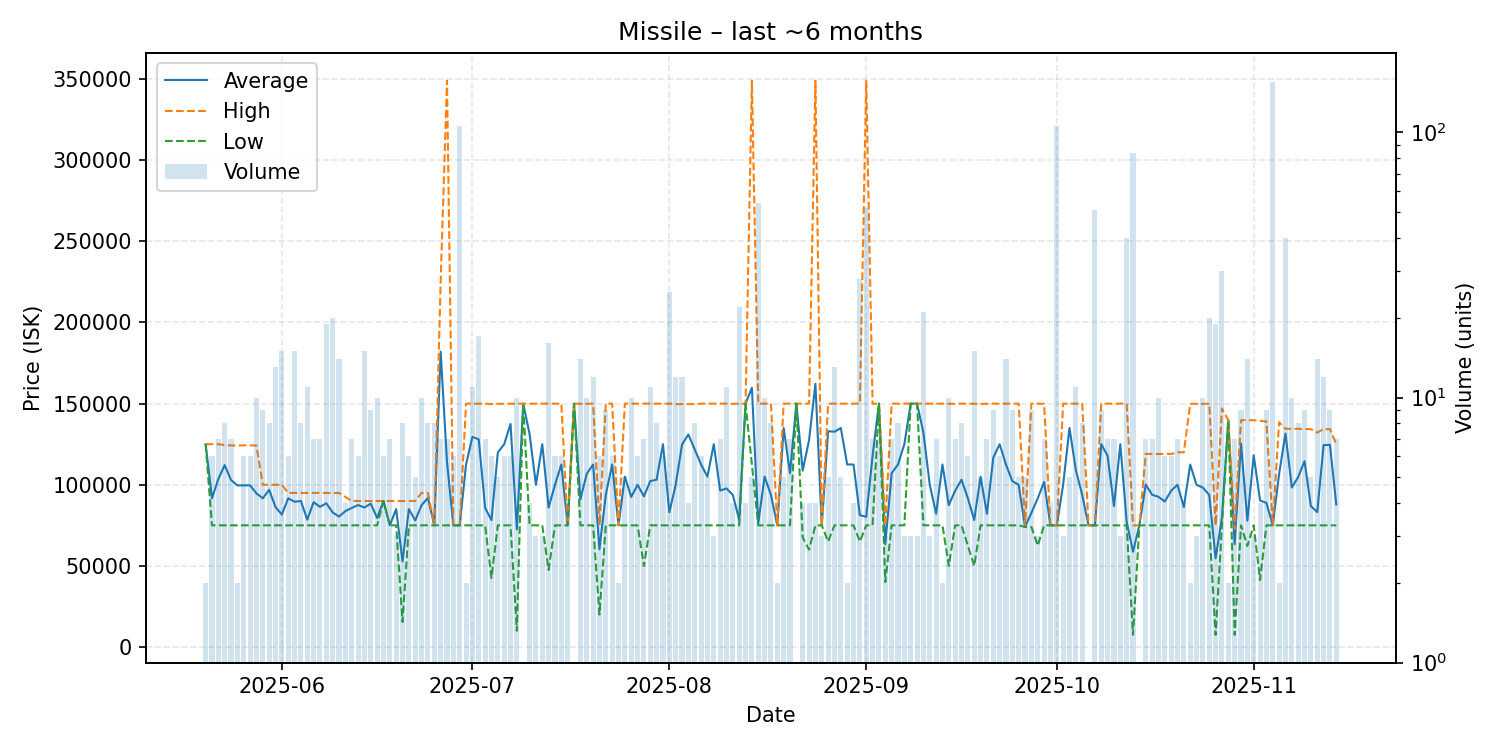

The data file committed next to this chart (first rows):
date, average, highest, lowest, order_count, volume
2025-05-20, 125000, 125000, 125000, 2, 2
2025-05-21, 91667, 125000, 75000, 6, 6
2025-05-22, 103571, 125000, 75000, 7, 7
2025-05-23, 112112, 124500, 75000, 8, 8
2025-05-24, 102930, 124250, 75000, 7, 7
2025-05-25, 99600, 124200, 75000, 2, 2
2025-05-26, 99650, 124300, 75000, 6, 6
2025-05-27, 99650, 124300, 75000, 6, 6
2025-05-28, 94680, 124200, 75000, 10, 10
2025-05-29, 91661, 99990, 75000, 9, 9
2025-05-30, 96858, 99980, 75000, 8, 8
2025-05-31, 86300, 99980, 75000, 12, 13
2025-06-01, 81595, 99980, 75000, 12, 15
2025-06-02, 91663, 95000, 75000, 6, 6
2025-06-03, 89558, 94990, 75000, 10, 15
2025-06-04, 89985, 94980, 75000, 8, 8
2025-06-05, 78496, 94975, 75000, 9, 11
2025-06-06, 89266, 94970, 75000, 7, 7
2025-06-07, 86417, 94980, 75000, 7, 7
2025-06-08, 88592, 94980, 75000, 14, 19
2025-06-09, 82988, 94970, 75000, 16, 20
2025-06-10, 80386, 94970, 75000, 11, 14
2025-06-11, 83742, 92485, 75000, 4, 4
2025-06-12, 85714, 90000, 75000, 7, 7
2025-06-13, 87497, 90000, 75000, 6, 6
2025-06-14, 85998, 90000, 75000, 15, 15
2025-06-15, 88333, 90000, 75000, 9, 9
2025-06-16, 79539, 89980, 75000, 10, 10
2025-06-17, 89990, 90000, 89980, 6, 6
2025-06-18, 75073, 90000, 75000, 7, 7
2025-06-19, 84997, 90000, 74990, 3, 3
2025-06-20, 52755, 90000, 15510, 5, 8
2025-06-21, 85000, 90000, 75000, 6, 6
2025-06-22, 78000, 90000, 75000, 5, 5
2025-06-23, 87488, 94970, 75000, 9, 10
2025-06-24, 91864, 94980, 75000, 8, 8
2025-06-25, 75000, 75000, 75000, 7, 8
2025-06-26, 182071, 224900, 75000, 4, 7
2025-06-27, 114143, 349000, 75000, 7, 7
2025-06-28, 75000, 75000, 75000, 6, 6
2025-06-29, 75000, 75000, 75000, 7, 106
2025-06-30, 112500, 150000, 75000, 2, 2
2025-07-01, 129545, 150000, 75000, 11, 11
2025-07-02, 127941, 150000, 75000, 17, 17
2025-07-03, 85714, 150000, 75000, 5, 7
2025-07-04, 78235, 149700, 42505, 6, 6
2025-07-05, 119900, 149900, 75000, 5, 5
2025-07-06, 124967, 149950, 75000, 6, 6
2025-07-07, 137498, 150000, 74990, 6, 6
2025-07-08, 72505, 150000, 10010, 6, 10
2025-07-09, 150000, 150000, 150000, 1, 1
2025-07-10, 131250, 150000, 75000, 4, 4
2025-07-11, 100000, 150000, 75000, 3, 3
2025-07-12, 125000, 150000, 75000, 3, 3
2025-07-13, 85938, 150000, 47500, 12, 16
2025-07-14, 100000, 150000, 75000, 6, 6
2025-07-15, 112500, 150000, 75000, 6, 6
2025-07-16, 75000, 75000, 75000, 4, 4
2025-07-17, 150000, 150000, 150000, 1, 1
2025-07-18, 91050, 149900, 75000, 5, 14
... 119 more rows
